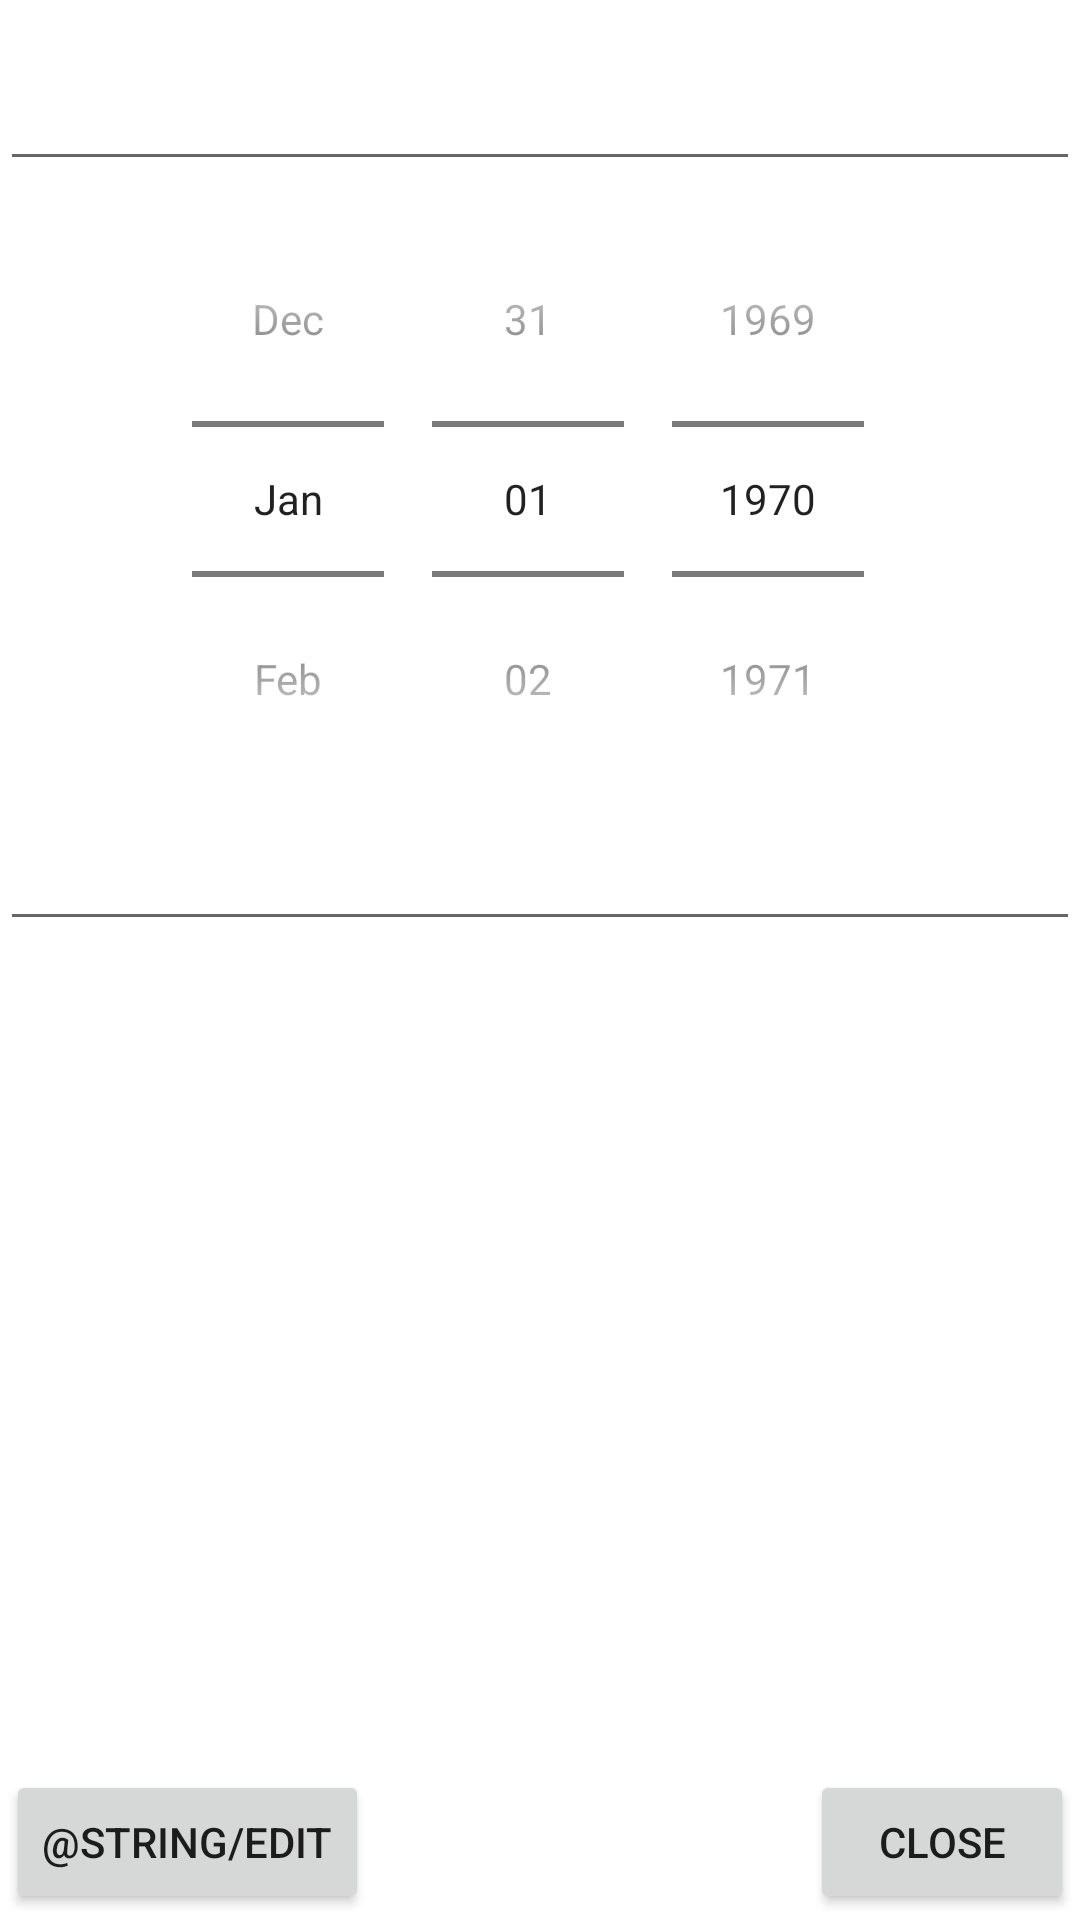

Produce the Android XML layout that renders to this screen, including the resource entries it uses.
<!-- AndroidManifest.xml: application theme Theme.Reduce -->
<!-- res/layout/activity_display_product_info.xml -->
<?xml version="1.0" encoding="utf-8"?>
<androidx.constraintlayout.widget.ConstraintLayout
        xmlns:android="http://schemas.android.com/apk/res/android"
        xmlns:tools="http://schemas.android.com/tools"
        xmlns:app="http://schemas.android.com/apk/res-auto"
        android:layout_width="match_parent"
        android:layout_height="match_parent"
        tools:context=".DisplayProductInfo">
    <TextView android:layout_width="match_parent"
              android:layout_height="wrap_content"
              android:id="@+id/barcodeId"
              app:layout_constraintTop_toTopOf="parent"
    />

    <EditText
            android:layout_width="match_parent"
            android:layout_height="wrap_content"
            android:inputType="none"
            android:id="@+id/product_name" app:layout_constraintTop_toBottomOf="@+id/barcodeId"
            android:autofillHints="Product Name"/>

    <DatePicker android:layout_width="match_parent"
                android:layout_height="wrap_content"
                android:id="@+id/expiration_picker"
                android:datePickerMode="spinner"
                android:calendarViewShown="false"
                android:descendantFocusability="blocksDescendants"
                android:layout_centerVertical="true"
                android:layout_centerHorizontal="true"
                android:backgroundTint="@color/green_global"
                app:layout_constraintStart_toStartOf="parent" app:layout_constraintTop_toBottomOf="@+id/product_name"/>

    <EditText android:layout_width="match_parent" android:layout_height="wrap_content"
              app:layout_constraintTop_toBottomOf="@+id/expiration_picker"
              android:id="@+id/location"
              android:autofillHints="location (optional)"
              android:inputType="none"
    />

    <Button android:layout_width="wrap_content" android:layout_height="wrap_content"
            app:layout_constraintStart_toStartOf="parent" app:layout_constraintBottom_toBottomOf="parent"
            android:text="@string/edit"
            android:onClick="enableEdit"
            android:layout_margin="2dp"
            android:id="@+id/edit_button"/>

    <Button android:layout_width="wrap_content" android:layout_height="wrap_content"
            app:layout_constraintEnd_toEndOf="parent" app:layout_constraintBottom_toBottomOf="parent"
            android:text="close"
            android:onClick="onBackPressed"
            android:layout_margin="2dp"
            android:id="@+id/close_btn"
    />

    <Button android:layout_width="wrap_content" android:layout_height="wrap_content"
            app:layout_constraintBottom_toBottomOf="parent"
            android:text="Done"
            android:onClick="editProduct"
            android:layout_margin="2dp"
            android:id="@+id/edit_product"
            android:visibility="gone"
            app:layout_constraintEnd_toEndOf="parent"/>

    <Button android:layout_width="wrap_content" android:layout_height="wrap_content"
            app:layout_constraintBottom_toBottomOf="parent"
            android:text="Cancel"
            android:onClick="cancel"
            android:layout_margin="2dp"
            android:id="@+id/cancel_button"
            android:visibility="gone"
            app:layout_constraintEnd_toStartOf="@+id/edit_product"/>

</androidx.constraintlayout.widget.ConstraintLayout>
<!-- resources referenced by this layout -->
<resources>
  <color name="green_global">#009A00</color>
  <style name="Theme.Reduce" parent="Theme.MaterialComponents.DayNight.DarkActionBar">
          
          <item name="colorPrimary">@color/green_global</item> 
          <item name="colorPrimaryVariant">@color/green_global</item> 
          <item name="colorOnPrimary">@color/white</item>
          
          <item name="colorSecondary">@color/teal_200</item>
          <item name="colorSecondaryVariant">@color/teal_700</item>
          <item name="colorOnSecondary">@color/black</item>
          
          <item name="android:statusBarColor" tools:targetApi="l">?attr/colorPrimaryVariant</item>
          
          <item name="windowActionBar">false</item>
          <item name="windowNoTitle">true</item>
      </style>
  <color name="white">#FFFFFFFF</color>
  <color name="teal_200">#FF03DAC5</color>
  <color name="teal_700">#FF018786</color>
  <color name="black">#FF000000</color>
</resources>
